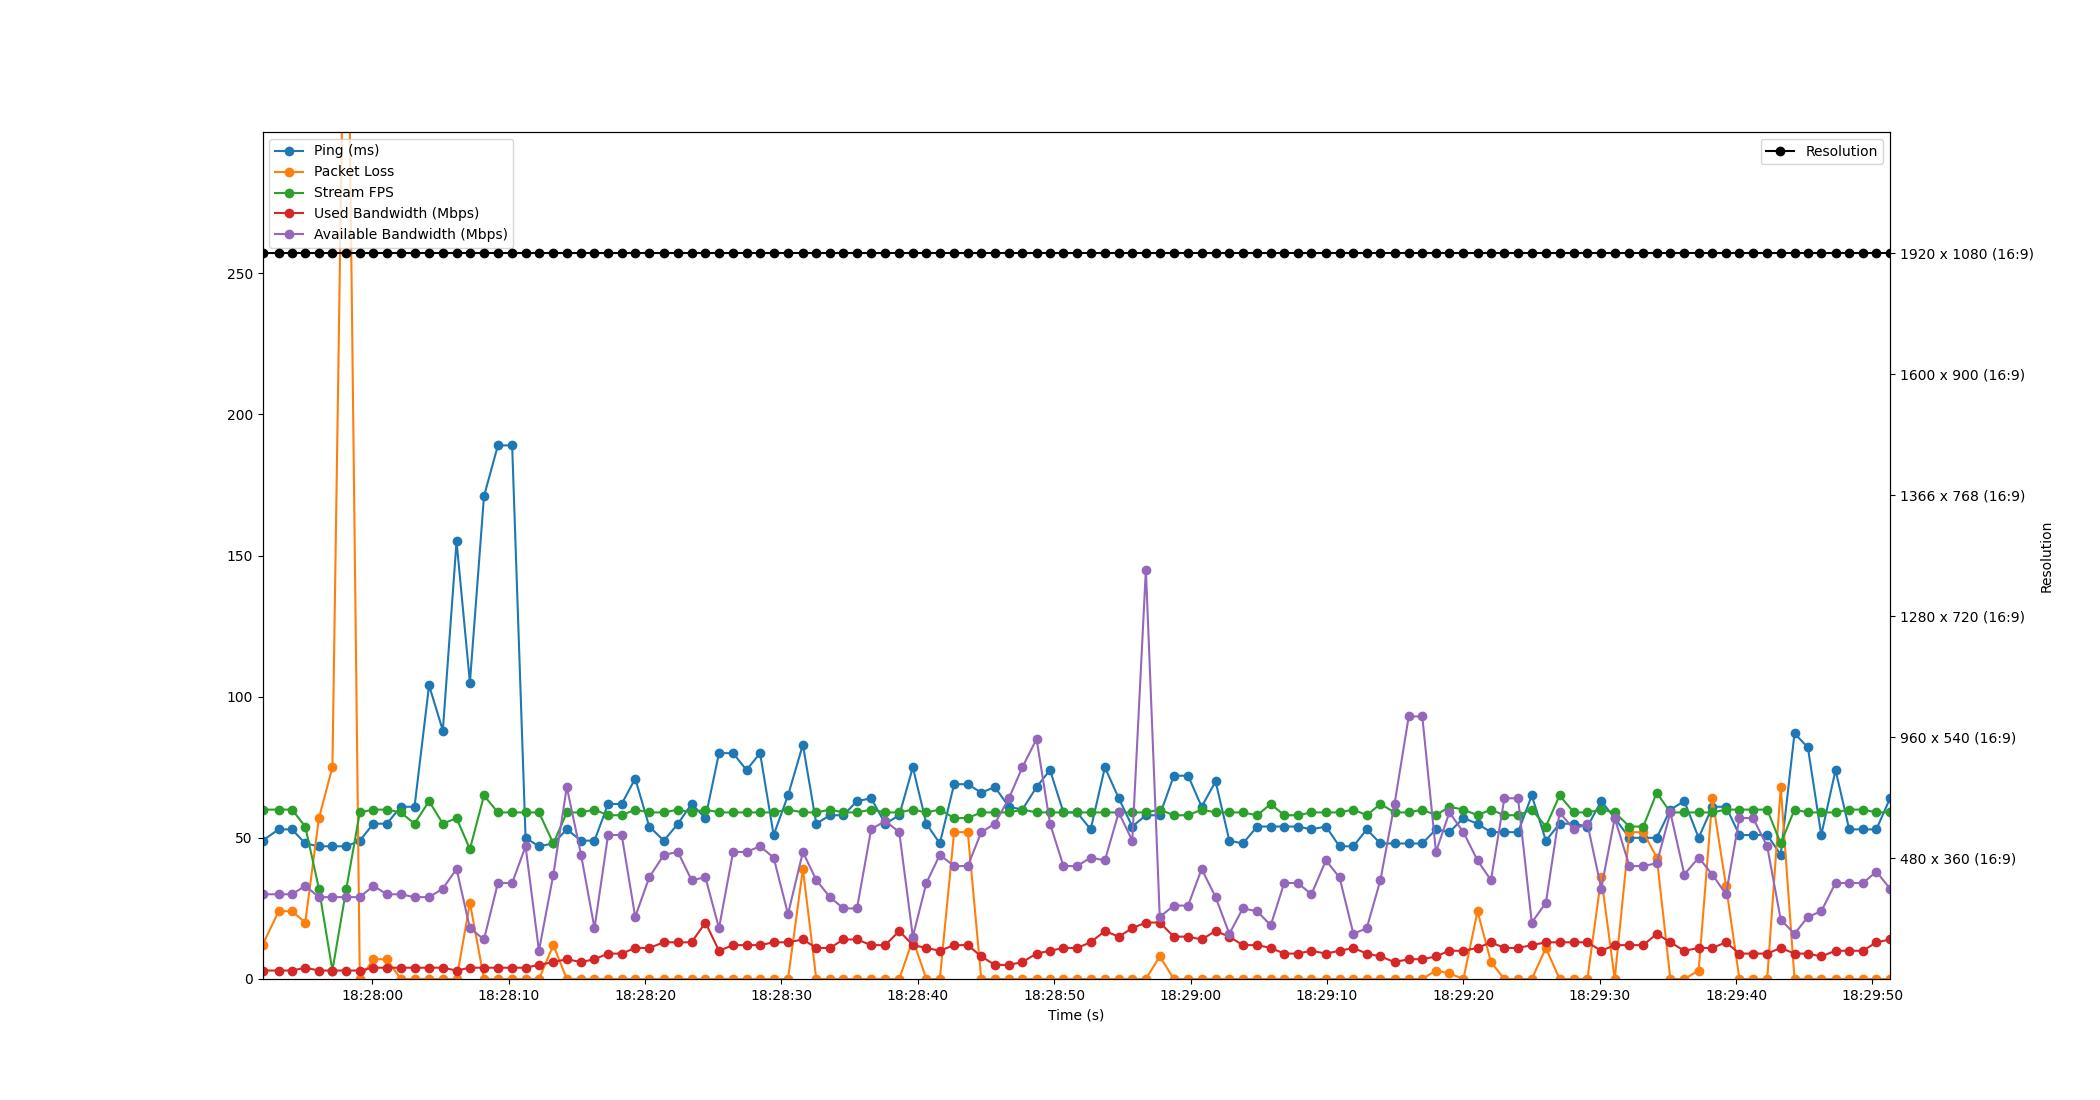

Data behind this chart, as committed beside it:
Time, Timestamp, Ping, Packet Loss, Stream FPS, Used Bandwidth, Resolution, Available Bandwidth
3.337860107421875e-06, 2023-07-19 18:27:51.954493, 49, 12, 60, 3, 1920 x 1080 (16:9), 30
1.184, 2023-07-19 18:27:53.138461, 53, 24, 60, 3, 1920 x 1080 (16:9), 30
2.165, 2023-07-19 18:27:54.119356, 53, 24, 60, 3, 1920 x 1080 (16:9), 30
3.134, 2023-07-19 18:27:55.088491, 48, 20, 54, 4, 1920 x 1080 (16:9), 33
4.138, 2023-07-19 18:27:56.092026, 47, 57, 32, 3, 1920 x 1080 (16:9), 29
5.126, 2023-07-19 18:27:57.080501, 47, 75, 3, 3, 1920 x 1080 (16:9), 29
6.147, 2023-07-19 18:27:58.101192, 47, 406, 32, 3, 1920 x 1080 (16:9), 29
7.135, 2023-07-19 18:27:59.089203, 49, 0, 59, 3, 1920 x 1080 (16:9), 29
8.128, 2023-07-19 18:28:00.082931, 55, 7, 60, 4, 1920 x 1080 (16:9), 33
9.117, 2023-07-19 18:28:01.071299, 55, 7, 60, 4, 1920 x 1080 (16:9), 30
10.14, 2023-07-19 18:28:02.091970, 61, 0, 59, 4, 1920 x 1080 (16:9), 30
11.15, 2023-07-19 18:28:03.101429, 61, 0, 55, 4, 1920 x 1080 (16:9), 29
12.21, 2023-07-19 18:28:04.167386, 104, 0, 63, 4, 1920 x 1080 (16:9), 29
13.22, 2023-07-19 18:28:05.177184, 88, 0, 55, 4, 1920 x 1080 (16:9), 32
14.23, 2023-07-19 18:28:06.182294, 155, 0, 57, 3, 1920 x 1080 (16:9), 39
15.21, 2023-07-19 18:28:07.162379, 105, 27, 46, 4, 1920 x 1080 (16:9), 18
16.24, 2023-07-19 18:28:08.194372, 171, 0, 65, 4, 1920 x 1080 (16:9), 14
17.26, 2023-07-19 18:28:09.214495, 189, 0, 59, 4, 1920 x 1080 (16:9), 34
18.3, 2023-07-19 18:28:10.259426, 189, 0, 59, 4, 1920 x 1080 (16:9), 34
19.29, 2023-07-19 18:28:11.243012, 50, 0, 59, 4, 1920 x 1080 (16:9), 47
20.27, 2023-07-19 18:28:12.224721, 47, 0, 59, 5, 1920 x 1080 (16:9), 10
21.33, 2023-07-19 18:28:13.281175, 48, 12, 48, 6, 1920 x 1080 (16:9), 37
22.31, 2023-07-19 18:28:14.266475, 53, 0, 59, 7, 1920 x 1080 (16:9), 68
23.36, 2023-07-19 18:28:15.311259, 49, 0, 59, 6, 1920 x 1080 (16:9), 44
24.34, 2023-07-19 18:28:16.296823, 49, 0, 60, 7, 1920 x 1080 (16:9), 18
25.34, 2023-07-19 18:28:17.292234, 62, 0, 58, 9, 1920 x 1080 (16:9), 51
26.34, 2023-07-19 18:28:18.291663, 62, 0, 58, 9, 1920 x 1080 (16:9), 51
27.33, 2023-07-19 18:28:19.282225, 71, 0, 60, 11, 1920 x 1080 (16:9), 22
28.36, 2023-07-19 18:28:20.310585, 54, 0, 59, 11, 1920 x 1080 (16:9), 36
29.43, 2023-07-19 18:28:21.385177, 49, 0, 59, 13, 1920 x 1080 (16:9), 44
30.46, 2023-07-19 18:28:22.415347, 55, 0, 60, 13, 1920 x 1080 (16:9), 45
31.46, 2023-07-19 18:28:23.414730, 62, 0, 59, 13, 1920 x 1080 (16:9), 35
32.47, 2023-07-19 18:28:24.429127, 57, 0, 60, 20, 1920 x 1080 (16:9), 36
33.47, 2023-07-19 18:28:25.425144, 80, 0, 59, 10, 1920 x 1080 (16:9), 18
34.5, 2023-07-19 18:28:26.459275, 80, 0, 59, 12, 1920 x 1080 (16:9), 45
35.49, 2023-07-19 18:28:27.443809, 74, 0, 59, 12, 1920 x 1080 (16:9), 45
36.48, 2023-07-19 18:28:28.437149, 80, 0, 59, 12, 1920 x 1080 (16:9), 47
37.48, 2023-07-19 18:28:29.432059, 51, 0, 59, 13, 1920 x 1080 (16:9), 43
38.53, 2023-07-19 18:28:30.485134, 65, 0, 60, 13, 1920 x 1080 (16:9), 23
39.62, 2023-07-19 18:28:31.575633, 83, 39, 59, 14, 1920 x 1080 (16:9), 45
40.61, 2023-07-19 18:28:32.559689, 55, 0, 59, 11, 1920 x 1080 (16:9), 35
41.61, 2023-07-19 18:28:33.560495, 58, 0, 60, 11, 1920 x 1080 (16:9), 29
42.59, 2023-07-19 18:28:34.547860, 58, 0, 59, 14, 1920 x 1080 (16:9), 25
43.59, 2023-07-19 18:28:35.542644, 63, 0, 59, 14, 1920 x 1080 (16:9), 25
44.63, 2023-07-19 18:28:36.579740, 64, 0, 60, 12, 1920 x 1080 (16:9), 53
45.66, 2023-07-19 18:28:37.617179, 55, 0, 59, 12, 1920 x 1080 (16:9), 56
46.69, 2023-07-19 18:28:38.641964, 58, 0, 59, 17, 1920 x 1080 (16:9), 52
47.68, 2023-07-19 18:28:39.638052, 75, 14, 60, 12, 1920 x 1080 (16:9), 15
48.68, 2023-07-19 18:28:40.630224, 55, 0, 59, 11, 1920 x 1080 (16:9), 34
49.66, 2023-07-19 18:28:41.616615, 48, 0, 60, 10, 1920 x 1080 (16:9), 44
50.71, 2023-07-19 18:28:42.663682, 69, 52, 57, 12, 1920 x 1080 (16:9), 40
51.71, 2023-07-19 18:28:43.665182, 69, 52, 57, 12, 1920 x 1080 (16:9), 40
52.7, 2023-07-19 18:28:44.655346, 66, 0, 59, 8, 1920 x 1080 (16:9), 52
53.69, 2023-07-19 18:28:45.647601, 68, 0, 59, 5, 1920 x 1080 (16:9), 55
54.73, 2023-07-19 18:28:46.682709, 61, 0, 59, 5, 1920 x 1080 (16:9), 64
55.71, 2023-07-19 18:28:47.669188, 60, 0, 60, 6, 1920 x 1080 (16:9), 75
56.76, 2023-07-19 18:28:48.710148, 68, 0, 59, 9, 1920 x 1080 (16:9), 85
57.74, 2023-07-19 18:28:49.697824, 74, 0, 59, 10, 1920 x 1080 (16:9), 55
58.72, 2023-07-19 18:28:50.679278, 59, 0, 59, 11, 1920 x 1080 (16:9), 40
59.72, 2023-07-19 18:28:51.677166, 59, 0, 59, 11, 1920 x 1080 (16:9), 40
... 59 more rows
